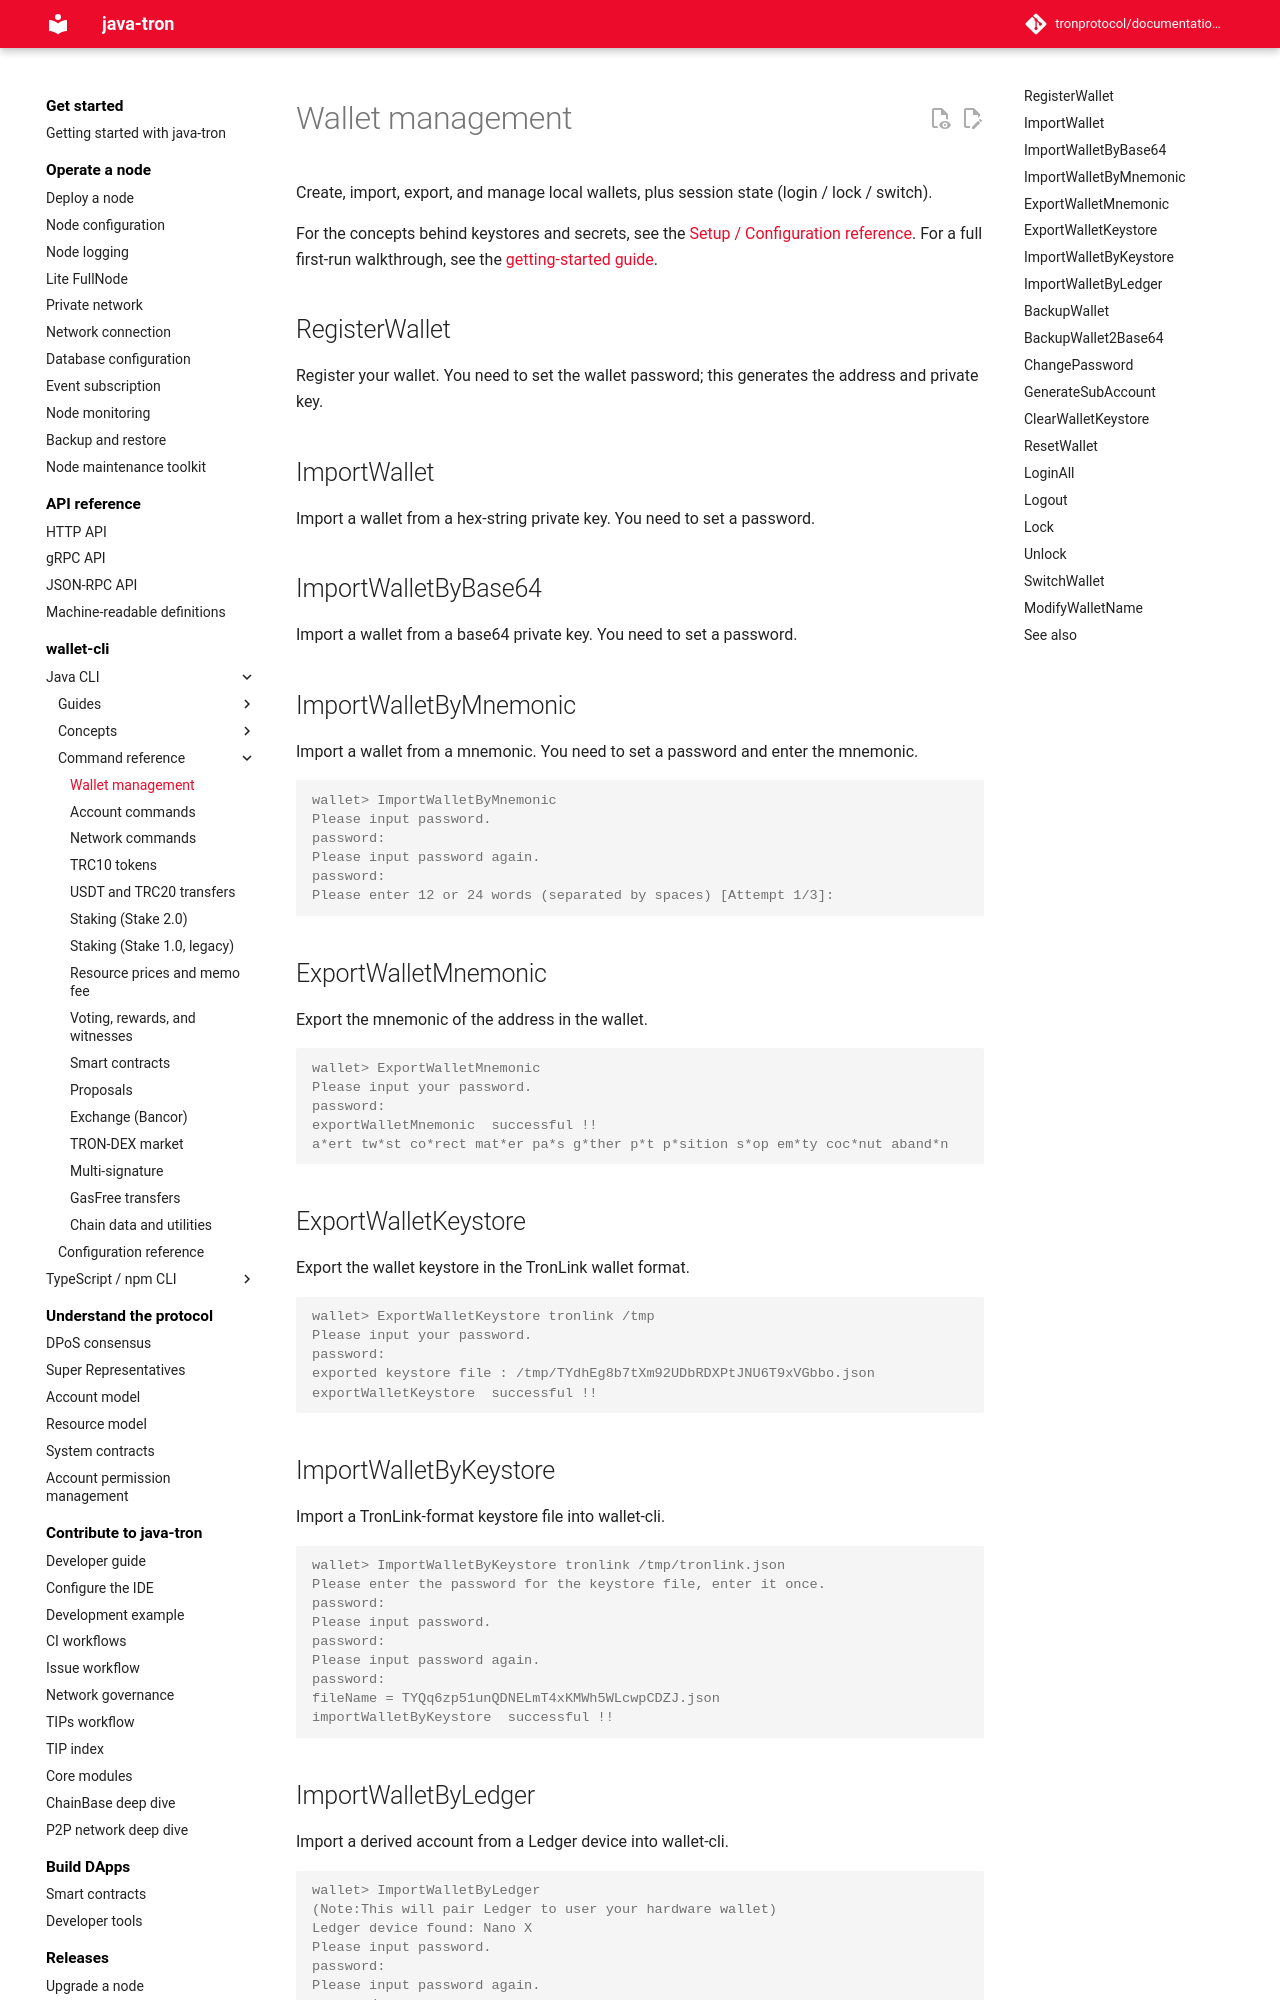

repository: tronprotocol/documentation-en · page: clients/wallet-cli/java/commands/wallet/index.html · generator: mkdocs

# Wallet management

Create, import, export, and manage local wallets, plus session state (login / lock / switch).

For the concepts behind keystores and secrets, see the [Setup / Configuration reference](../reference/config.md). For a full first-run walkthrough, see the [getting-started guide](../guide/getting-started.md).

## RegisterWallet

Register your wallet. You need to set the wallet password; this generates the address and private key.

## ImportWallet

Import a wallet from a hex-string private key. You need to set a password.

## ImportWalletByBase64

Import a wallet from a base64 private key. You need to set a password.

## ImportWalletByMnemonic

Import a wallet from a mnemonic. You need to set a password and enter the mnemonic.

```console
wallet> ImportWalletByMnemonic
Please input password.
password:
Please input password again.
password:
Please enter 12 or 24 words (separated by spaces) [Attempt 1/3]:
```

## ExportWalletMnemonic

Export the mnemonic of the address in the wallet.

```console
wallet> ExportWalletMnemonic
Please input your password.
password:
exportWalletMnemonic  successful !!
a*ert tw*st co*rect mat*er pa*s g*ther p*t p*sition s*op em*ty coc*nut aband*n
```

## ExportWalletKeystore

Export the wallet keystore in the TronLink wallet format.

```console
wallet> ExportWalletKeystore tronlink /tmp
Please input your password.
password:
exported keystore file : /tmp/TYdhEg8b7tXm92UDbRDXPtJNU6T9xVGbbo.json
exportWalletKeystore  successful !!
```

## ImportWalletByKeystore

Import a TronLink-format keystore file into wallet-cli.

```console
wallet> ImportWalletByKeystore tronlink /tmp/tronlink.json
Please enter the password for the keystore file, enter it once.
password:
Please input password.
password:
Please input password again.
password:
fileName = TYQq6zp51unQDNELmT4xKMWh5WLcwpCDZJ.json
importWalletByKeystore  successful !!
```
